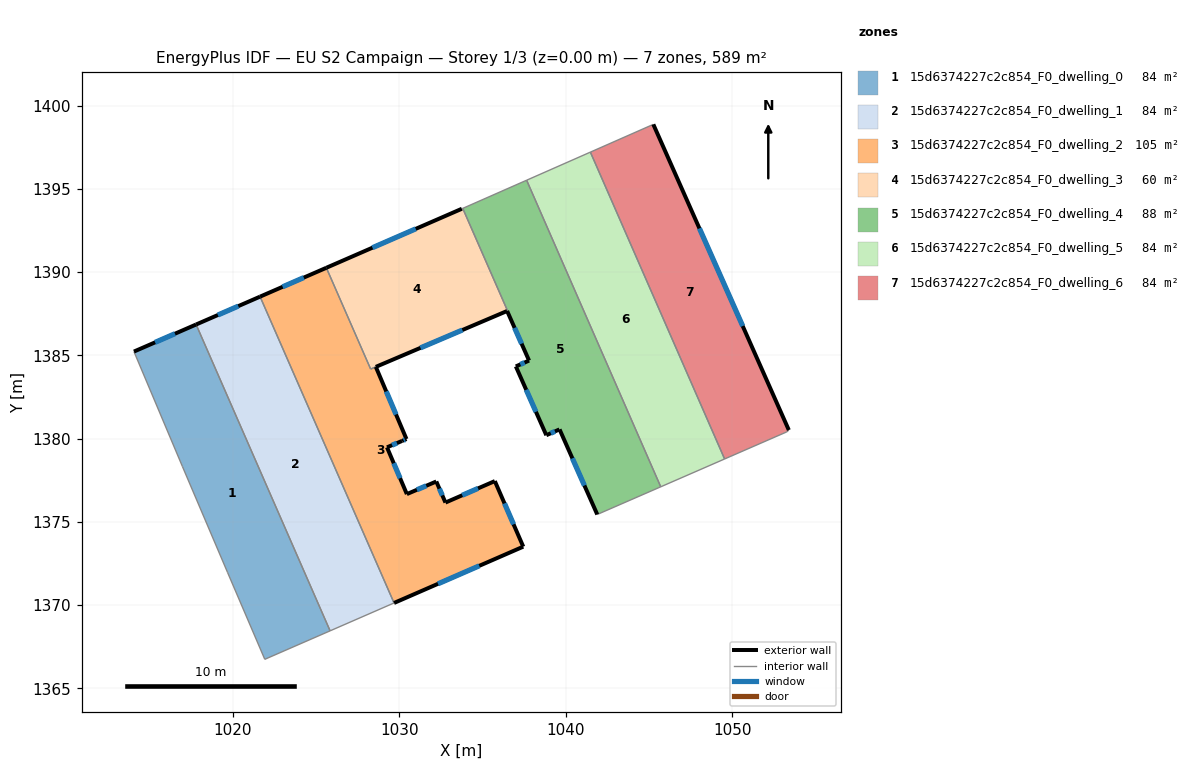
=== STOREY PLAN SPEC (per zone: floor XY polygon, exterior-wall plan segments, windows/doors) ===
zone 1: 15d6374227c2c854_F0_dwelling_0  (84.2 m²)
  floor: (1017.79, 1386.86) (1025.84, 1368.45) (1021.92, 1366.74) (1019.68, 1371.97) (1016.97, 1378.33) (1014.06, 1385.23)
  exterior wall: (1017.79, 1386.86) – (1014.06, 1385.23)  [4.1 m]
    window: (1016.52, 1386.30) – (1015.33, 1385.78)  [1.2 m²]
  interior walls: 5
zone 2: 15d6374227c2c854_F0_dwelling_1  (84.2 m²)
  floor: (1021.64, 1388.53) (1029.69, 1370.12) (1025.84, 1368.45) (1017.79, 1386.86)
  exterior wall: (1021.64, 1388.53) – (1017.79, 1386.86)  [4.2 m]
    window: (1020.33, 1387.96) – (1019.10, 1387.42)  [1.3 m²]
  interior walls: 3
zone 3: 15d6374227c2c854_F0_dwelling_2  (104.7 m²)
  floor: (1028.59, 1384.31) (1030.43, 1379.97) (1030.17, 1379.86) (1029.26, 1379.47) (1030.46, 1376.67) (1032.22, 1377.42) (1032.78, 1376.16) (1035.74, 1377.45) (1037.45, 1373.51) (1029.69, 1370.12) (1021.64, 1388.53) (1025.62, 1390.26) (1028.28, 1384.18)
  exterior wall: (1025.62, 1390.26) – (1021.64, 1388.53)  [4.3 m]
    window: (1024.26, 1389.67) – (1022.99, 1389.12)  [1.3 m²]
  exterior wall: (1030.43, 1379.97) – (1028.59, 1384.31)  [4.7 m]
    window: (1029.81, 1381.45) – (1029.22, 1382.83)  [1.4 m²]
  exterior wall: (1030.17, 1379.86) – (1030.43, 1379.97)  [0.3 m]
    window: (1030.26, 1379.90) – (1030.34, 1379.93)  [0.1 m²]
  exterior wall: (1029.26, 1379.47) – (1030.17, 1379.86)  [1.0 m]
    window: (1029.57, 1379.61) – (1029.86, 1379.73)  [0.3 m²]
  exterior wall: (1030.46, 1376.67) – (1029.26, 1379.47)  [3.1 m]
    window: (1030.05, 1377.62) – (1029.67, 1378.52)  [0.9 m²]
  exterior wall: (1032.22, 1377.42) – (1030.46, 1376.67)  [1.9 m]
    window: (1031.62, 1377.17) – (1031.06, 1376.92)  [0.6 m²]
  exterior wall: (1032.78, 1376.16) – (1032.22, 1377.42)  [1.4 m]
    window: (1032.59, 1376.59) – (1032.41, 1376.99)  [0.4 m²]
  exterior wall: (1035.74, 1377.45) – (1032.78, 1376.16)  [3.2 m]
    window: (1034.73, 1377.01) – (1033.78, 1376.60)  [1.0 m²]
  exterior wall: (1037.45, 1373.51) – (1035.74, 1377.45)  [4.3 m]
    window: (1036.87, 1374.85) – (1036.32, 1376.11)  [1.3 m²]
  exterior wall: (1029.69, 1370.12) – (1037.45, 1373.51)  [8.5 m]
    window: (1032.33, 1371.28) – (1034.81, 1372.36)  [2.6 m²]
  interior walls: 3
zone 4: 15d6374227c2c854_F0_dwelling_3  (59.7 m²)
  floor: (1033.81, 1393.83) (1036.51, 1387.68) (1036.48, 1387.67) (1028.28, 1384.18) (1025.62, 1390.26) (1033.76, 1393.81)
  exterior wall: (1033.76, 1393.81) – (1025.62, 1390.26)  [8.9 m]
    window: (1030.99, 1392.60) – (1028.39, 1391.47)  [2.7 m²]
  exterior wall: (1028.59, 1384.31) – (1036.48, 1387.67)  [8.6 m]
    window: (1031.27, 1385.45) – (1033.79, 1386.52)  [2.6 m²]
  interior walls: 5
zone 5: 15d6374227c2c854_F0_dwelling_4  (88.2 m²)
  floor: (1037.65, 1395.52) (1045.71, 1377.10) (1041.90, 1375.44) (1039.63, 1380.55) (1038.84, 1380.20) (1037.00, 1384.34) (1037.80, 1384.69) (1036.48, 1387.67) (1036.51, 1387.68) (1033.81, 1393.83)
  exterior wall: (1036.48, 1387.67) – (1037.80, 1384.69)  [3.3 m]
    window: (1036.93, 1386.65) – (1037.35, 1385.70)  [1.0 m²]
  exterior wall: (1039.63, 1380.55) – (1041.90, 1375.44)  [5.6 m]
    window: (1040.40, 1378.81) – (1041.13, 1377.18)  [1.7 m²]
  exterior wall: (1038.84, 1380.20) – (1039.62, 1380.55)  [0.9 m]
    window: (1039.10, 1380.32) – (1039.36, 1380.43)  [0.3 m²]
  exterior wall: (1037.01, 1384.34) – (1038.84, 1380.20)  [4.5 m]
    window: (1037.63, 1382.93) – (1038.21, 1381.61)  [1.4 m²]
  exterior wall: (1037.80, 1384.69) – (1037.01, 1384.34)  [0.9 m]
    window: (1037.53, 1384.57) – (1037.28, 1384.46)  [0.3 m²]
  interior walls: 5
zone 6: 15d6374227c2c854_F0_dwelling_5  (84.2 m²)
  floor: (1041.48, 1397.21) (1049.55, 1378.78) (1045.71, 1377.10) (1037.65, 1395.52)
  interior walls: 4
zone 7: 15d6374227c2c854_F0_dwelling_6  (84.2 m²)
  floor: (1045.27, 1398.88) (1053.41, 1380.51) (1053.28, 1380.40) (1049.55, 1378.78) (1041.48, 1397.21)
  exterior wall: (1053.41, 1380.51) – (1045.27, 1398.88)  [20.1 m]
    window: (1050.64, 1386.76) – (1048.03, 1392.63)  [6.2 m²]
  interior walls: 4

=== DERIVED (storey summary) ===
Building: EU S2 Campaign
Storey: 1 of 3  (floor level z = 0.00 m)
Storey gross floor area: 589.4 m²
Zones on this storey: 7
  - 15d6374227c2c854_F0_dwelling_0: floor 84.2 m²; exterior wall 4.1 m (12.2 m²); 1 window(s) 1.2 m²; WWR 10.2%
  - 15d6374227c2c854_F0_dwelling_1: floor 84.2 m²; exterior wall 4.2 m (12.6 m²); 1 window(s) 1.3 m²; WWR 10.2%
  - 15d6374227c2c854_F0_dwelling_2: floor 104.7 m²; exterior wall 32.7 m (98.0 m²); 10 window(s) 10.0 m²; WWR 10.2%
  - 15d6374227c2c854_F0_dwelling_3: floor 59.7 m²; exterior wall 17.4 m (52.3 m²); 2 window(s) 5.3 m²; WWR 10.2%
  - 15d6374227c2c854_F0_dwelling_4: floor 88.2 m²; exterior wall 15.1 m (45.3 m²); 5 window(s) 4.6 m²; WWR 10.2%
  - 15d6374227c2c854_F0_dwelling_5: floor 84.2 m²
  - 15d6374227c2c854_F0_dwelling_6: floor 84.2 m²; exterior wall 20.1 m (60.3 m²); 1 window(s) 6.2 m²; WWR 10.2%
Zone adjacency (shared interzone walls):
  - 15d6374227c2c854_F0_dwelling_0 ↔ 15d6374227c2c854_F0_dwelling_1
  - 15d6374227c2c854_F0_dwelling_1 ↔ 15d6374227c2c854_F0_dwelling_2
  - 15d6374227c2c854_F0_dwelling_2 ↔ 15d6374227c2c854_F0_dwelling_3
  - 15d6374227c2c854_F0_dwelling_3 ↔ 15d6374227c2c854_F0_dwelling_4
  - 15d6374227c2c854_F0_dwelling_4 ↔ 15d6374227c2c854_F0_dwelling_5
  - 15d6374227c2c854_F0_dwelling_5 ↔ 15d6374227c2c854_F0_dwelling_6